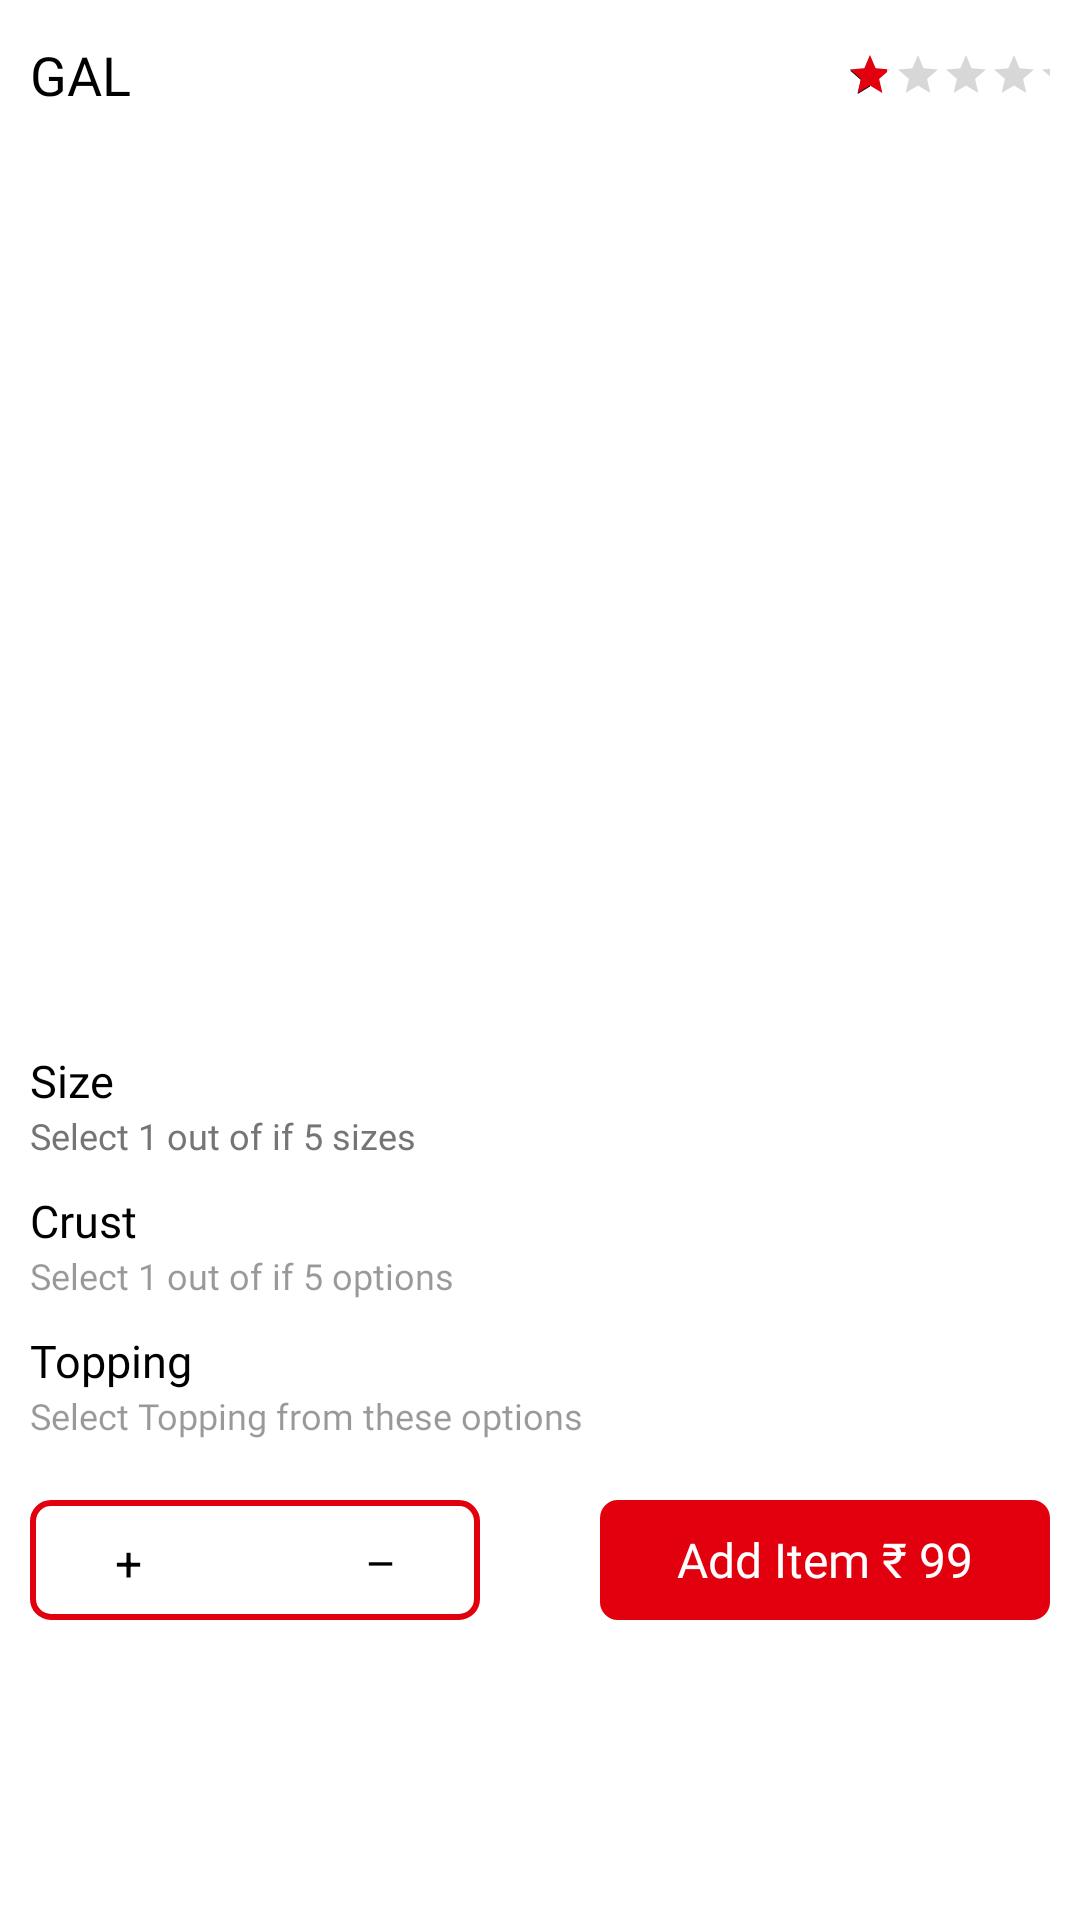

Layout XML and referenced resources for this Android screen:
<!-- AndroidManifest.xml: application theme Theme.ALVIN -->
<!-- res/layout/fragment_item__detail.xml -->
<?xml version="1.0" encoding="utf-8"?>
<FrameLayout xmlns:android="http://schemas.android.com/apk/res/android"
    xmlns:tools="http://schemas.android.com/tools"
    android:layout_width="match_parent"
    android:layout_height="match_parent"
    tools:context=".Fragments.Item_Detail">

    <androidx.core.widget.NestedScrollView
        android:layout_width="match_parent"
        android:layout_height="match_parent">

        <androidx.appcompat.widget.LinearLayoutCompat
            android:layout_width="match_parent"
            android:layout_height="match_parent"
            android:layout_margin="10dp"
            android:orientation="vertical">

            <androidx.appcompat.widget.LinearLayoutCompat
                android:layout_width="match_parent"
                android:layout_height="30dp"
                android:layout_gravity="start"
                android:gravity="center"
                android:weightSum="2">


                <androidx.appcompat.widget.AppCompatTextView
                    android:id="@+id/item_name"
                    android:layout_width="0dp"
                    android:layout_height="wrap_content"
                    android:layout_weight="1.6"
                    android:fontFamily="@font/robotoslab_bold"
                    android:text="GAL"
                    android:textColor="@color/black"
                    android:textSize="18sp" />


                <RatingBar
                    android:id="@+id/item_rating"
                    style="?android:attr/ratingBarStyleSmall"
                    android:layout_width="0dp"
                    android:layout_height="wrap_content"
                    android:layout_weight="0.4"
                    android:numStars="5"
                    android:progressTint="@color/red"
                    android:rating="1" />

            </androidx.appcompat.widget.LinearLayoutCompat>


            <androidx.appcompat.widget.AppCompatImageView
                android:visibility="invisible"
                android:id="@+id/item_img"
                android:layout_width="wrap_content"
                android:layout_height="300dp"
                android:scaleType="centerCrop"
                android:src="@drawable/gal" />


            <androidx.appcompat.widget.AppCompatTextView
                android:layout_width="wrap_content"
                android:layout_height="wrap_content"
                android:layout_marginTop="10dp"
                android:fontFamily="@font/robotoslab_regular"
                android:text="Size"
                android:textColor="@color/black"
                android:textSize="15sp" />

            <androidx.appcompat.widget.AppCompatTextView
                android:layout_width="wrap_content"
                android:layout_height="wrap_content"
                android:fontFamily="@font/robotoslab_regular"
                android:text="Select 1 out of if 5 sizes"
                android:textColor="#757575"
                android:textSize="12sp" />

            <androidx.recyclerview.widget.RecyclerView
                android:id="@+id/rv_item_sizes"
                android:visibility="invisible"
                android:layout_width="wrap_content"
                android:layout_height="wrap_content"
                tools:listitem="@layout/adapter_item_sizes" />

            <androidx.appcompat.widget.AppCompatTextView
                android:layout_width="match_parent"
                android:layout_height="wrap_content"
                android:layout_marginTop="10dp"
                android:fontFamily="@font/robotoslab_regular"
                android:text="Crust"
                android:textColor="@color/black"
                android:textSize="15sp" />

            <androidx.appcompat.widget.AppCompatTextView
                android:layout_width="match_parent"
                android:layout_height="wrap_content"
                android:fontFamily="@font/robotoslab_regular"
                android:text="Select 1 out of if 5 options"
                android:textColor="@color/gray"
                android:textSize="12sp" />

            <androidx.recyclerview.widget.RecyclerView
                android:visibility="invisible"
                android:id="@+id/rv_item_crust"
                android:layout_width="match_parent"
                android:layout_height="wrap_content"
                tools:listitem="@layout/adapter_item_crust" />

            <androidx.appcompat.widget.AppCompatTextView
                android:layout_width="match_parent"
                android:layout_height="wrap_content"
                android:layout_marginTop="10dp"
                android:fontFamily="@font/robotoslab_regular"
                android:text="Topping"
                android:textColor="@color/black"
                android:textSize="15sp" />

            <androidx.appcompat.widget.AppCompatTextView
                android:layout_width="match_parent"
                android:layout_height="wrap_content"
                android:fontFamily="@font/robotoslab_regular"
                android:text="Select Topping from these options"
                android:textColor="@color/gray"
                android:textSize="12sp" />


            <androidx.recyclerview.widget.RecyclerView
                android:visibility="invisible"
                android:layout_marginTop="10dp"
                android:id="@+id/rv_topping"
                android:layout_width="match_parent"
                android:layout_height="wrap_content"
                tools:listitem="@layout/adapter_item_topping" />


            <androidx.appcompat.widget.LinearLayoutCompat
                android:layout_width="match_parent"
                android:layout_height="wrap_content"
                android:layout_gravity="center"
                android:layout_marginTop="10dp"
                android:gravity="center">

                <androidx.appcompat.widget.LinearLayoutCompat
                    android:layout_width="150dp"
                    android:layout_height="40dp"
                    android:background="@drawable/bg_red"
                    android:gravity="start"
                    android:orientation="horizontal"
                    android:weightSum="1">


                    <androidx.appcompat.widget.AppCompatTextView
                        android:layout_width="0dp"
                        android:id="@+id/plus_tv"
                        android:layout_height="match_parent"
                        android:layout_gravity="center"
                        android:layout_weight="0.35"
                        android:textSize="16sp"
                        android:textColor="@color/black"
                        android:gravity="center"
                        android:text="@string/plash" />

                    <androidx.appcompat.widget.AppCompatTextView
                        android:layout_width="0dp"
                        android:id="@+id/quantity_tv"
                        android:layout_height="match_parent"
                        android:layout_gravity="center"
                        android:layout_weight="0.3"
                        android:gravity="center"
                        android:textSize="14sp"
                        android:textColor="@color/black"
                        tools:text="1" />

                    <androidx.appcompat.widget.AppCompatTextView
                        android:id="@+id/minus_tv"
                        android:layout_width="0dp"
                        android:layout_height="match_parent"
                        android:layout_gravity="center"
                        android:textSize="16sp"
                        android:textColor="@color/black"
                        android:layout_weight="0.35"
                        android:gravity="center"
                        android:text="@string/minus" />


                </androidx.appcompat.widget.LinearLayoutCompat>

                <androidx.appcompat.widget.LinearLayoutCompat
                    android:id="@+id/add_btn"
                    android:layout_width="150dp"
                    android:layout_height="40dp"
                    android:layout_marginStart="40dp"
                    android:background="@drawable/bg_fill_red">

                    <androidx.appcompat.widget.AppCompatTextView
                        android:layout_width="match_parent"
                        android:layout_height="match_parent"
                        android:layout_gravity="center"
                        android:fontFamily="@font/robotoslab_regular"
                        android:gravity="center"
                        android:textColor="@color/white"
                        android:text="Add Item ₹ 99"
                        android:textSize="16sp" />
                </androidx.appcompat.widget.LinearLayoutCompat>

            </androidx.appcompat.widget.LinearLayoutCompat>

        </androidx.appcompat.widget.LinearLayoutCompat>

    </androidx.core.widget.NestedScrollView>
</FrameLayout>
<!-- res/layout/adapter_item_sizes.xml (included above) -->
<?xml version="1.0" encoding="utf-8"?>
<androidx.appcompat.widget.LinearLayoutCompat xmlns:android="http://schemas.android.com/apk/res/android"
    android:layout_width="150dp"
    android:layout_height="100dp"
    xmlns:tools="http://schemas.android.com/tools"
    android:layout_margin="5dp"
    android:id="@+id/size_container"
    android:background="@drawable/bg_white"
    android:orientation="vertical">

    <androidx.appcompat.widget.LinearLayoutCompat
        android:layout_width="match_parent"
        android:layout_height="40dp"
        android:weightSum="2">

        <androidx.appcompat.widget.AppCompatImageView
            android:id="@+id/icon_img"
            android:layout_width="0dp"
            android:layout_height="match_parent"
            android:layout_gravity="start"
            android:layout_weight="0.8"
            android:src="@drawable/pizza" />

        <Space
            android:layout_width="0dp"
            android:layout_height="match_parent"
            android:layout_weight="0.8" />

        <androidx.appcompat.widget.AppCompatImageView

            android:id="@+id/selected_img"
            android:layout_width="0dp"
            android:layout_height="wrap_content"
            android:layout_gravity="top"
            android:layout_weight="0.3"
            android:src="@drawable/selected_red" />

    </androidx.appcompat.widget.LinearLayoutCompat>


    <androidx.appcompat.widget.LinearLayoutCompat
        android:layout_width="match_parent"
        android:layout_height="wrap_content"
        android:layout_marginTop="10dp"
        android:paddingStart="6dp"
        android:paddingEnd="1dp"
        android:weightSum="2">

        <androidx.appcompat.widget.AppCompatTextView
            android:id="@+id/sizes_name"
            android:layout_width="wrap_content"
            android:layout_height="wrap_content"
            android:layout_weight="1.5"
            android:src="@drawable/phone"
            android:fontFamily="@font/robotoslab_regular"
            android:text="@string/hello_first_fragment"
            android:textColor="@color/black"
            android:textSize="14sp" />

        <androidx.appcompat.widget.AppCompatTextView
            android:id="@+id/prize_txt"
            android:layout_width="wrap_content"
            android:layout_height="wrap_content"
            android:layout_weight="0.5"
            android:textSize="14sp"
            android:textColor="@color/black"
            android:fontFamily="@font/robotoslab_regular"
            tools:text="₹ 99" />

    </androidx.appcompat.widget.LinearLayoutCompat>


</androidx.appcompat.widget.LinearLayoutCompat>
<!-- res/layout/adapter_item_crust.xml (included above) -->
<?xml version="1.0" encoding="utf-8"?>
<androidx.appcompat.widget.LinearLayoutCompat xmlns:android="http://schemas.android.com/apk/res/android"
    android:layout_width="150dp"
    android:layout_height="80dp"
    android:id="@+id/crust_container"
    android:background="@drawable/bg_white"
    android:orientation="vertical"
    android:layout_margin="5dp">


    <FrameLayout
        android:layout_width="match_parent"
        android:layout_height="60dp"
        android:weightSum="2">

        <androidx.appcompat.widget.LinearLayoutCompat
            android:layout_width="wrap_content"
            android:layout_height="wrap_content"
            android:gravity="center"
            android:layout_gravity="center"
            android:orientation="vertical">

            <androidx.appcompat.widget.AppCompatTextView
                android:id="@+id/name_txt"
                android:layout_width="wrap_content"
                android:layout_height="wrap_content"
                android:fontFamily="@font/robotoslab_bold"
                android:text="@string/hello_first_fragment"
                android:textColor="@color/black"
                android:textSize="18sp" />

            <androidx.appcompat.widget.AppCompatTextView
                android:id="@+id/type_txt"
                android:layout_width="wrap_content"
                android:layout_height="wrap_content"
                android:fontFamily="@font/robotoslab_regular"
                android:text="@string/hello_first_fragment"
                android:textColor="@color/black"
                android:textSize="14sp" />


        </androidx.appcompat.widget.LinearLayoutCompat>

        <androidx.appcompat.widget.AppCompatImageView
            android:id="@+id/selected_img"
            android:layout_width="wrap_content"
            android:layout_height="wrap_content"
            android:layout_gravity="end"
            android:src="@drawable/selected_red" />


    </FrameLayout>


</androidx.appcompat.widget.LinearLayoutCompat>
<!-- res/layout/adapter_item_topping.xml (included above) -->
<?xml version="1.0" encoding="utf-8"?>
<androidx.appcompat.widget.LinearLayoutCompat xmlns:android="http://schemas.android.com/apk/res/android"
    android:layout_width="match_parent"
    android:layout_height="40dp"
    xmlns:tools="http://schemas.android.com/tools"
    android:layout_gravity="start"
    android:gravity="start"
    android:paddingStart="10dp"
    android:paddingEnd="10dp"
    android:weightSum="2">

    <androidx.appcompat.widget.AppCompatTextView
        android:drawableStart="@drawable/veg"
        android:drawablePadding="8dp"
        android:id="@+id/toppingname"
        android:layout_width="0dp"
        android:layout_height="match_parent"
        android:layout_weight="1.5"
        android:fontFamily="@font/robotoslab_regular"
        android:gravity="center_vertical"
        android:text="@string/hello_first_fragment"
        android:textColor="@color/black"
        android:textSize="16sp" />

    <androidx.appcompat.widget.AppCompatCheckBox
        android:id="@+id/check_topping"
        android:layout_width="0dp"
        tools:text="99$"
        android:fontFamily="@font/robotoslab_regular"
        android:textSize="16sp"
        android:textColor="@color/black"
        android:clickable="true"
        android:theme="@style/redCheckboxstyle"
        android:layoutDirection="rtl"
        android:layout_height="match_parent"
        android:layout_gravity="center"
        android:layout_weight="0.5"
        android:gravity="center" />

</androidx.appcompat.widget.LinearLayoutCompat>
<!-- resources referenced by this layout -->
<resources>
  <color name="black">#FF000000</color>
  <color name="gray">#66000000</color>
  <color name="red">#E2000E</color>
  <color name="white">#FFFFFFFF</color>
  <!-- drawable bg_fill_red (drawable) -->
  <?xml version="1.0" encoding="utf-8"?>
  <shape xmlns:android="http://schemas.android.com/apk/res/android">
      <solid android:color="#E2000E" />
      <corners android:radius="6dp" />
  
  </shape>
  <!-- drawable bg_red (drawable) -->
  <?xml version="1.0" encoding="utf-8"?>
  <shape xmlns:android="http://schemas.android.com/apk/res/android">
  
      <solid android:color="@color/white" />
      <corners android:radius="6dp" />
      <padding android:right="10dp"
          android:top="10dp"
          android:bottom="10dp"
          android:left="10dp"/>
      <stroke
          android:width="2dp"
          android:color="@color/red" />
  </shape>
  <!-- drawable bg_white (drawable) -->
  <?xml version="1.0" encoding="utf-8"?>
  <shape xmlns:android="http://schemas.android.com/apk/res/android">
  
      <solid android:color="@color/white" />
      <corners android:radius="6dp" />
      <padding android:right="10dp"
          android:top="10dp"
          android:bottom="10dp"
          android:left="10dp"/>
      <stroke
          android:width="1dp"
          android:color="@color/black" />
  </shape>
  <!-- drawable gal: jpg bitmap (drawable, 111984 bytes) -->
  <!-- drawable phone (drawable) -->
  <vector android:alpha="0.38" android:height="24dp"
      android:tint="#000000" android:viewportHeight="24"
      android:viewportWidth="24" android:width="24dp" xmlns:android="http://schemas.android.com/apk/res/android">
      <path android:fillColor="@android:color/white" android:pathData="M6.62,10.79c1.44,2.83 3.76,5.14 6.59,6.59l2.2,-2.2c0.27,-0.27 0.67,-0.36 1.02,-0.24 1.12,0.37 2.33,0.57 3.57,0.57 0.55,0 1,0.45 1,1V20c0,0.55 -0.45,1 -1,1 -9.39,0 -17,-7.61 -17,-17 0,-0.55 0.45,-1 1,-1h3.5c0.55,0 1,0.45 1,1 0,1.25 0.2,2.45 0.57,3.57 0.11,0.35 0.03,0.74 -0.25,1.02l-2.2,2.2z"/>
  </vector>
  <!-- drawable pizza: png bitmap (drawable-hdpi, 1446 bytes) -->
  <!-- drawable selected_red: png bitmap (drawable-hdpi, 726 bytes) -->
  <!-- drawable veg: png bitmap (drawable-hdpi, 414 bytes) -->
  <string name="hello_first_fragment">Shivani</string>
  <string name="minus">–</string>
  <string name="plash">+</string>
  <style name="redCheckboxstyle" parent="@style/Widget.Material3.CompoundButton.CheckBox">
          <item name="android:colorControlNormal">@color/black</item>
          <item name="android:colorControlActivated">@color/red</item>
          <item name="android:colorControlHighlight">@color/red</item>
          <item name="android:fontFamily">@font/robotoslab_regular</item>
          <item name="android:textColor">@color/black</item>
          <item name="android:textSize">16sp</item>
      </style>
  <style name="Theme.ALVIN" parent="Theme.MaterialComponents.DayNight.NoActionBar">
          <item name="colorPrimary">@color/red</item>
          <item name="colorPrimaryDark">@color/red</item>
          <item name="colorAccent">@color/black</item>
          <item name="android:windowBackground">@color/white</item>
         
          
          
      </style>
</resources>
